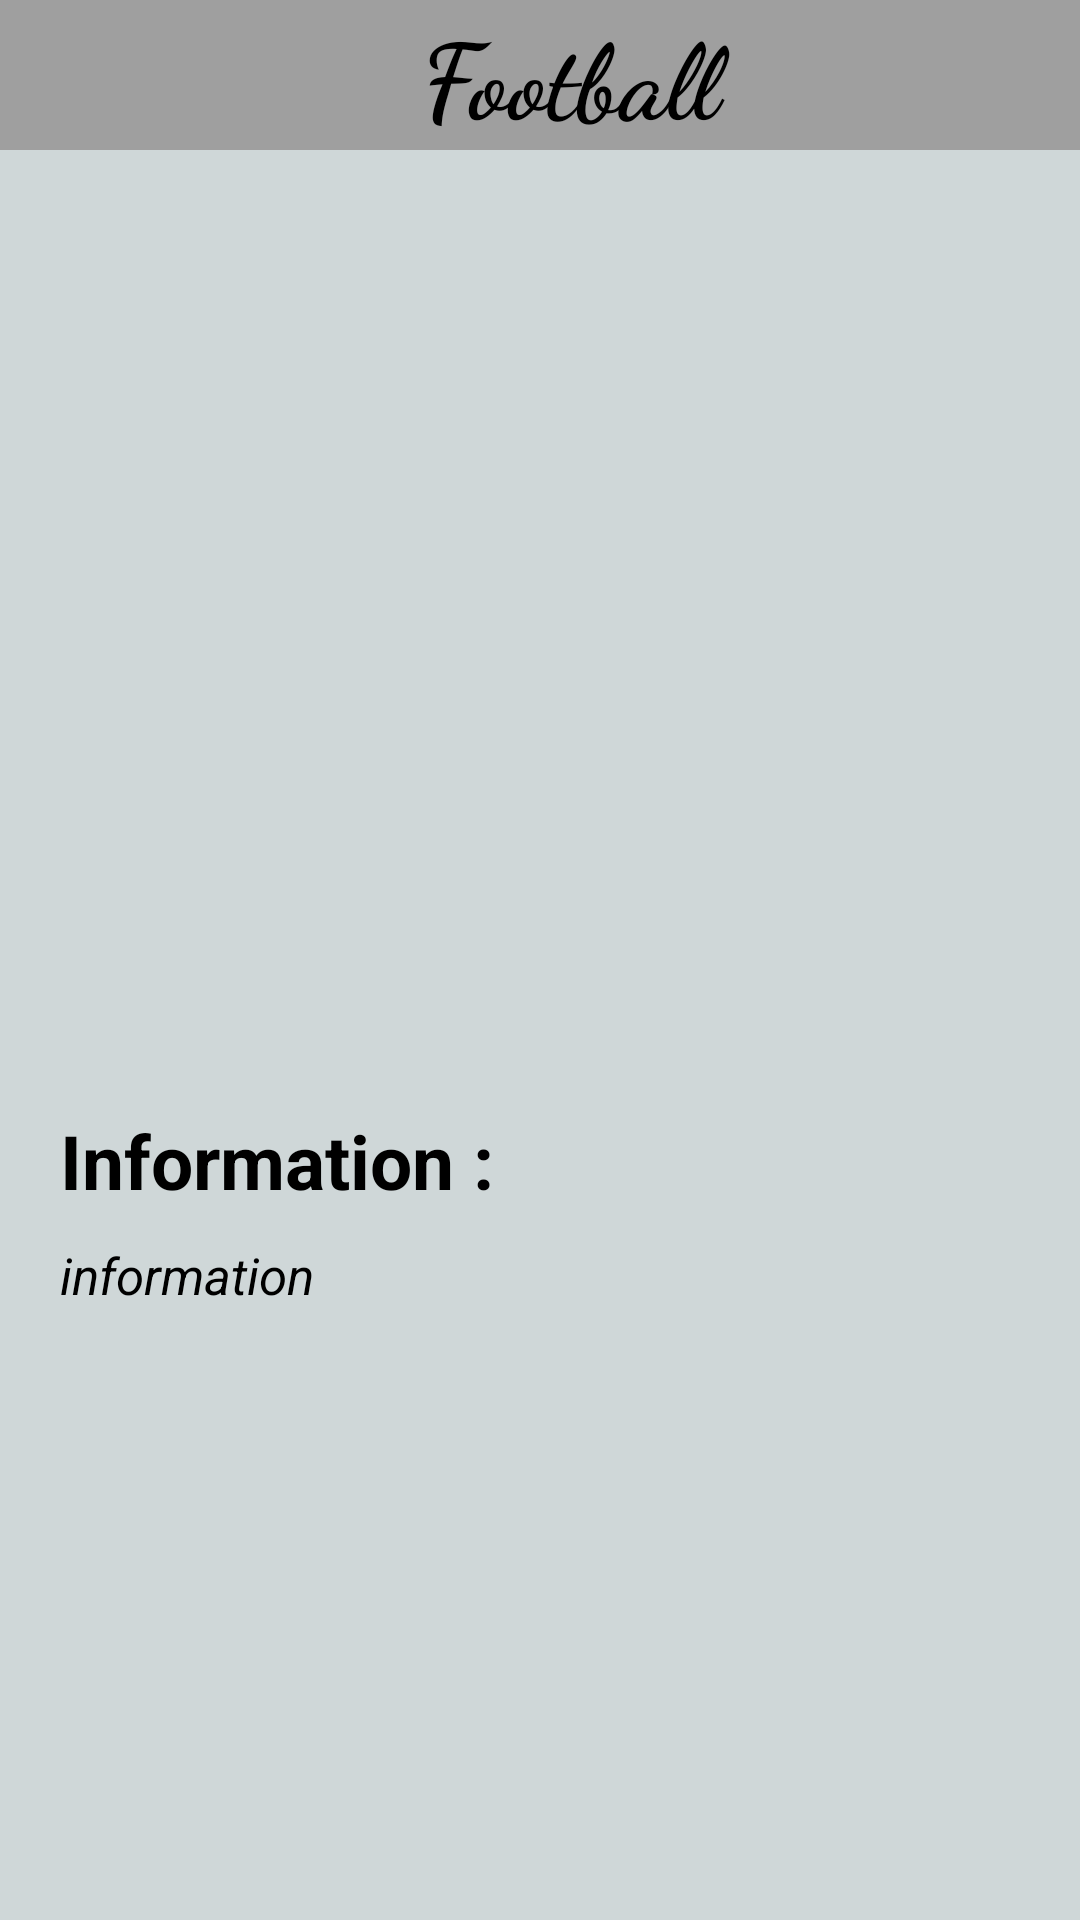

Reconstruct the res/layout file that produces this screen, plus the resources it refers to.
<!-- AndroidManifest.xml: application theme AppTheme -->
<!-- res/layout/activity_interest_information.xml -->
<?xml version="1.0" encoding="utf-8"?>
<RelativeLayout xmlns:android="http://schemas.android.com/apk/res/android"
    xmlns:app="http://schemas.android.com/apk/res-auto"
    xmlns:tools="http://schemas.android.com/tools"
    android:layout_width="match_parent"
    android:layout_height="match_parent"
    android:background="#CFD7D8"
    tools:context=".Activity.Interest_Information_Activity">

    <RelativeLayout
        android:layout_width="match_parent"
        android:layout_height="50sp"
        android:background="#9F9F9F"
        android:id="@+id/Information_page_heading">

        <ImageView
            android:id="@+id/go_to_back"
            android:layout_width="wrap_content"
            android:layout_height="wrap_content"
            android:layout_centerVertical="true"
            android:layout_marginStart="20sp"
            android:src="@drawable/ic_baseline_arrow_back_ios_24"
            app:tint="#000" />

        <TextView
            android:id="@+id/selected_interest_heading"
            android:layout_width="match_parent"
            android:layout_height="wrap_content"
            android:layout_centerVertical="true"
            android:layout_toEndOf="@+id/go_to_back"
            android:fontFamily="cursive"
            android:gravity="center"
            android:text="Football"
            android:textColor="@color/black"
            android:textSize="35sp"
            android:textStyle="bold" />

    </RelativeLayout>


    <ScrollView
        android:layout_below="@+id/Information_page_heading"
        android:layout_width="match_parent"
        android:layout_height="wrap_content"
        android:layout_centerInParent="true">

        <LinearLayout
            android:layout_width="match_parent"
            android:layout_height="wrap_content"
            android:orientation="vertical"
            android:gravity="center">



            <ImageView
                android:id="@+id/interest_Image"
                android:layout_width="match_parent"
                android:layout_height="300sp"
                android:contentDescription="@string/todo" />


            <LinearLayout
                android:layout_width="match_parent"
                android:layout_height="wrap_content"
                android:orientation="vertical"
                android:layout_margin="20sp">


                <TextView
                    android:layout_width="match_parent"
                    android:layout_height="wrap_content"
                    android:text="Information :"
                    android:textColor="@color/black"
                    android:textSize="25sp"
                    android:textStyle="bold" />



                <TextView
                    android:id="@+id/interest_Information"
                    android:layout_marginTop="10sp"
                    android:layout_width="match_parent"
                    android:layout_height="wrap_content"
                    android:text="information"
                    android:textColor="@color/black"
                    android:textSize="17sp"
                    android:textStyle="italic"
                    />



            </LinearLayout>

        </LinearLayout>


    </ScrollView>

</RelativeLayout>
<!-- resources referenced by this layout -->
<resources>
  <color name="black">#000</color>
  <string name="todo">TODO</string>
  <style name="AppTheme" parent="Theme.AppCompat.Light.DarkActionBar">
          
          <item name="colorPrimary">@color/colorPrimary</item>
          <item name="colorPrimaryDark">@color/colorPrimaryDark</item>
          <item name="colorAccent">@color/colorAccent</item>
      </style>
  <color name="colorPrimary">#FFFFFF</color>
  <color name="colorPrimaryDark">#000</color>
  <color name="colorAccent">#11CFC5</color>
</resources>
